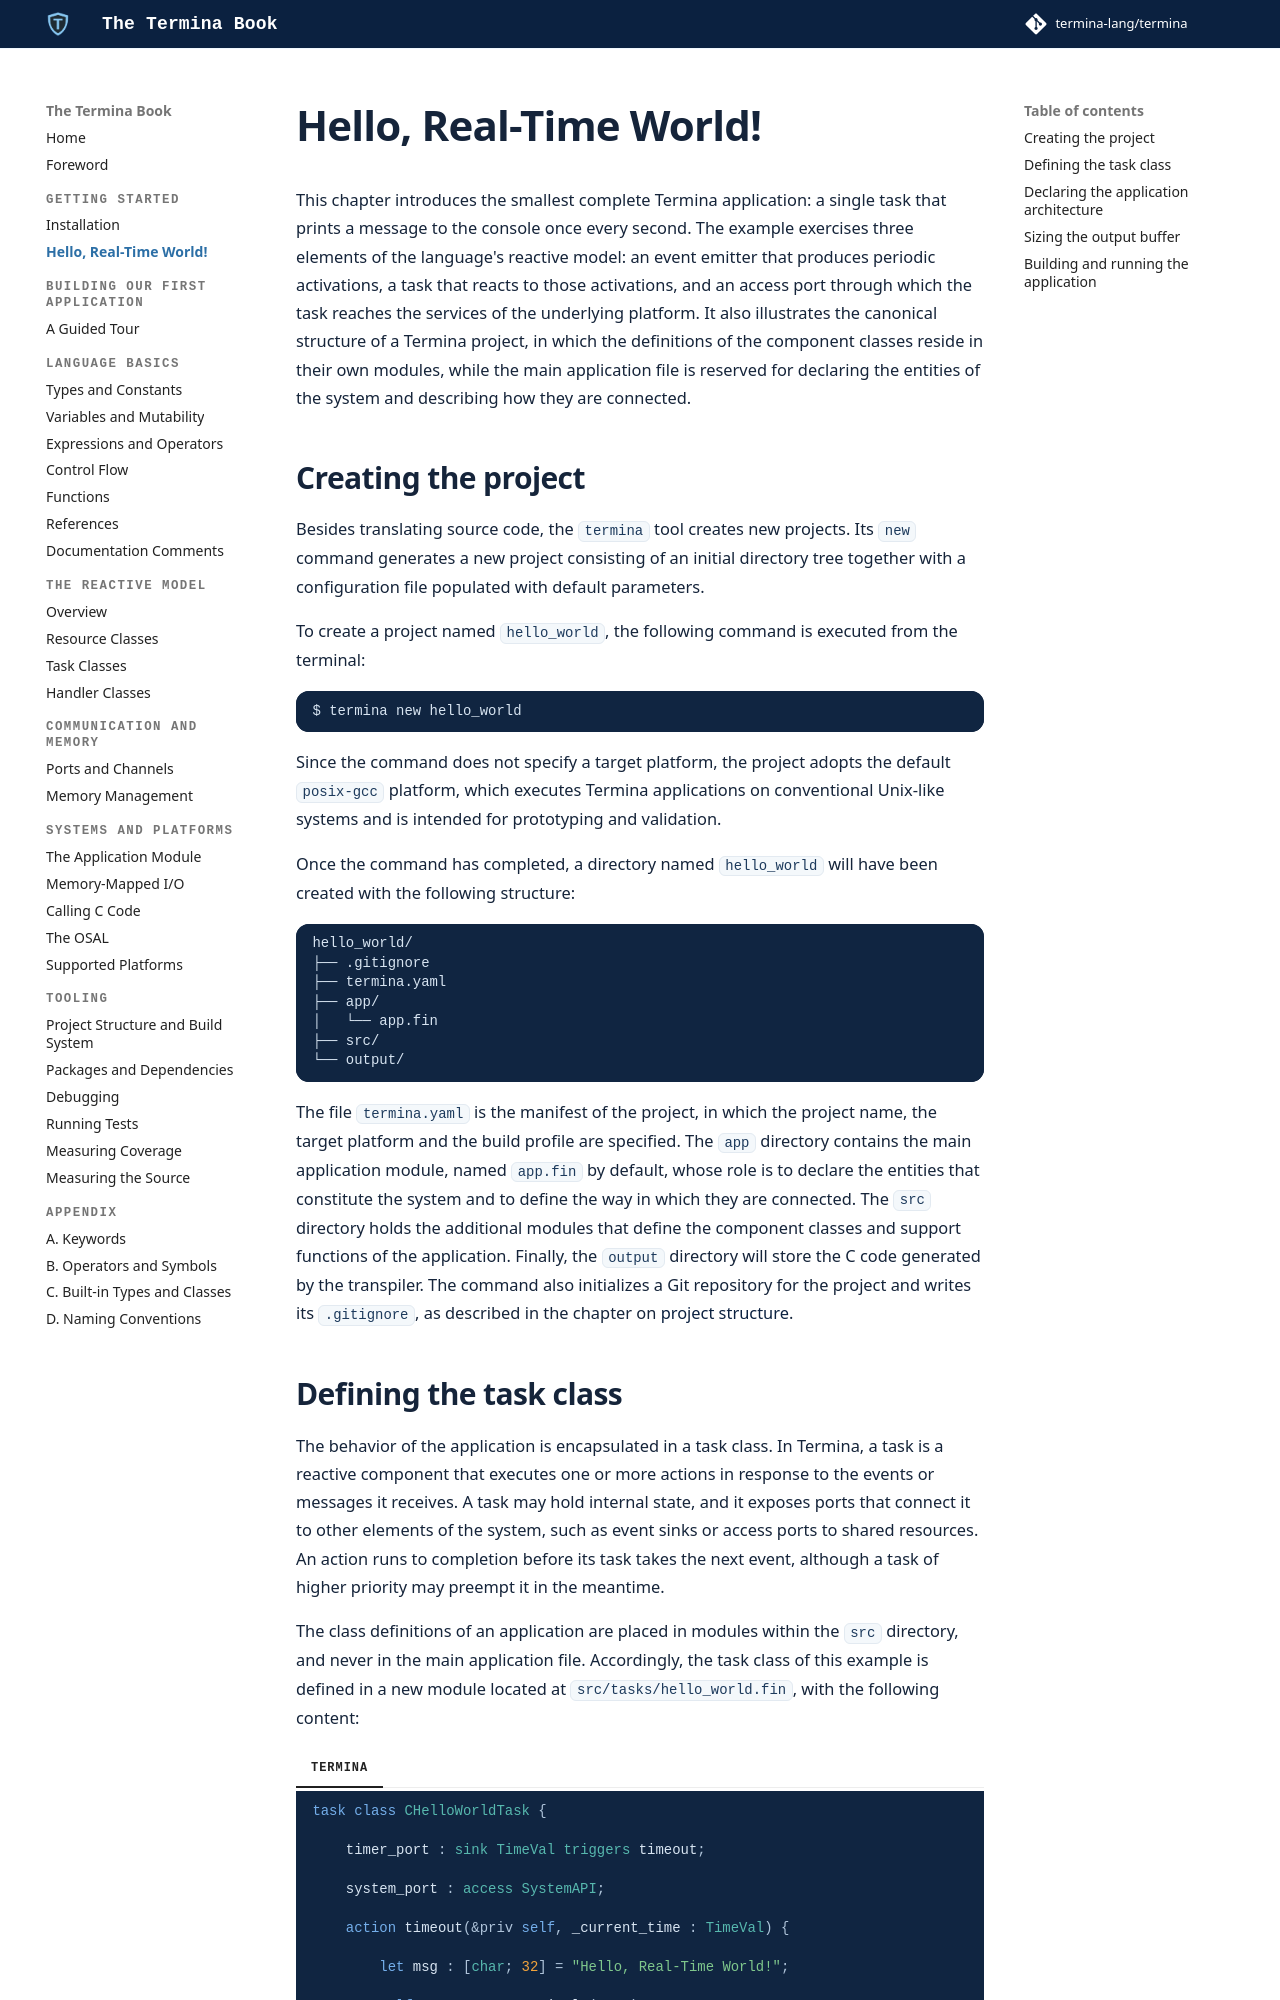

repository: termina-lang/book · page: started/hello-world/index.html · generator: mkdocs

# Hello, Real-Time World!

This chapter introduces the smallest complete Termina application: a single
task that prints a message to the console once every second. The example
exercises three elements of the language's reactive model: an event emitter
that produces periodic activations, a task that reacts to those activations, and an access port through which the
task reaches the services of the underlying platform. It also illustrates the
canonical structure of a Termina project, in which the definitions of the
component classes reside in their own modules, while the main application file
is reserved for declaring the entities of the system and describing how they
are connected.

## Creating the project

Besides translating source code, the `termina` tool creates new projects. Its
`new` command generates a new project consisting of an initial directory tree
together with a configuration file populated with default parameters.

To create a project named `hello_world`, the following command is executed
from the terminal:

```bash
$ termina new hello_world
```

Since the command does not specify a target platform, the project adopts the
default `posix-gcc` platform, which executes Termina applications on
conventional Unix-like systems and is intended for prototyping and validation.

Once the command has completed, a directory named `hello_world` will have been
created with the following structure:

```bash
hello_world/
├── .gitignore
├── termina.yaml
├── app/
│   └── app.fin
├── src/
└── output/
```

The file `termina.yaml` is the manifest of the project, in which the project
name, the target platform and the build profile are specified. The `app`
directory contains the main application module, named `app.fin` by default,
whose role is to declare the entities that constitute the system and to define
the way in which they are connected. The `src` directory holds the additional
modules that define the component classes and support functions of the
application. Finally, the `output` directory will store the C code generated by
the transpiler. The command also initializes a Git repository for the project
and writes its `.gitignore`, as described in the chapter on
[project structure](../tooling/project-structure.md).
